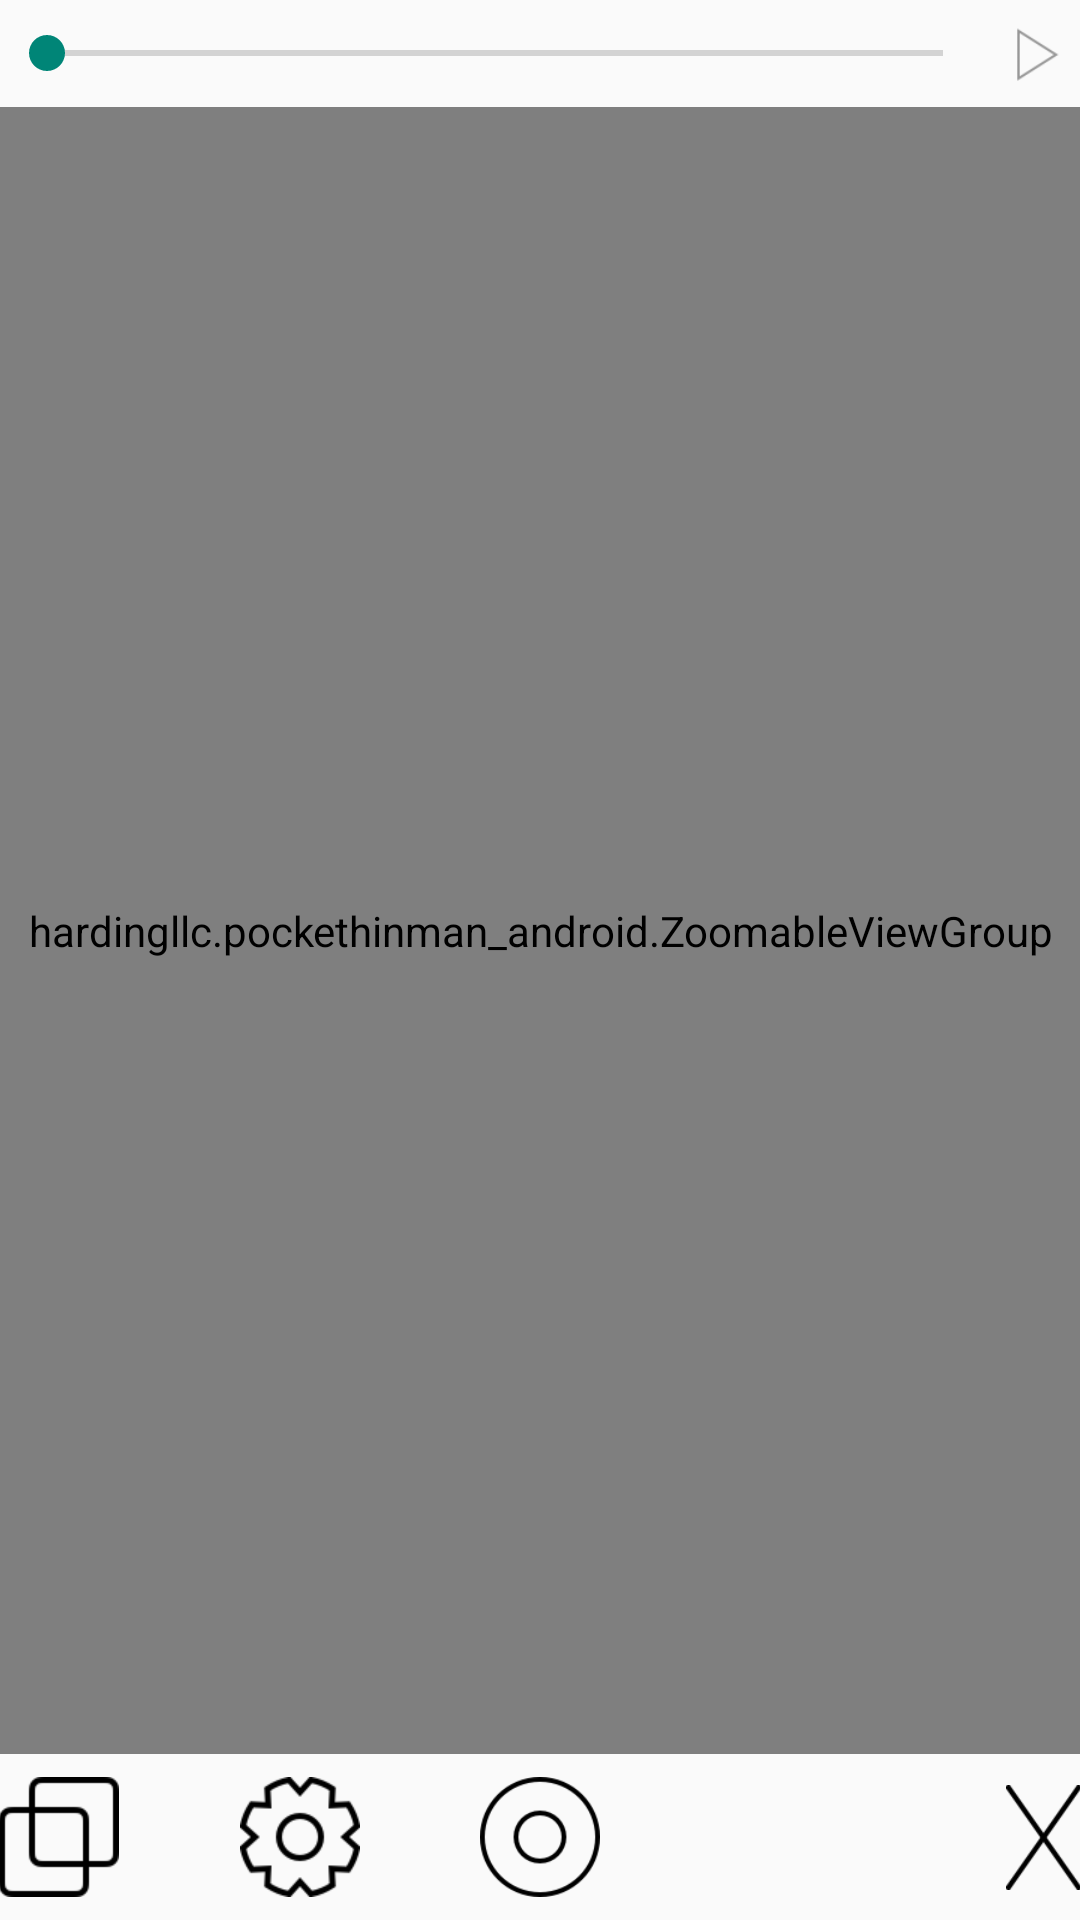

The Android layout XML behind this screen, and the referenced resources:
<!-- AndroidManifest.xml: application theme AppTheme.NoActionBar -->
<!-- res/layout/activity_main.xml -->
<?xml version="1.0" encoding="utf-8"?>
<RelativeLayout xmlns:android="http://schemas.android.com/apk/res/android"
    xmlns:app="http://schemas.android.com/apk/res-auto"
    xmlns:tools="http://schemas.android.com/tools"
    android:id="@+id/activity_main"
    android:layout_width="match_parent"
    android:layout_height="match_parent"
    android:paddingBottom="@dimen/activity_vertical_margin"
    android:paddingLeft="@dimen/activity_horizontal_margin"
    android:paddingRight="@dimen/activity_horizontal_margin"
    android:paddingTop="@dimen/activity_vertical_margin"
    tools:context="hardingllc.pockethinman_android.MainActivity">



    <LinearLayout
        android:layout_width="match_parent"
        android:layout_height="match_parent"
        android:orientation="vertical">


        <RelativeLayout
            android:id="@+id/sliderView"
            android:layout_width="match_parent"
            android:layout_height="40dp"
            android:layout_weight="1">

            <SeekBar
                android:id="@+id/seekBar"
                android:layout_width="match_parent"
                android:layout_height="match_parent"
                android:layout_alignParentLeft="true"
                android:layout_alignParentStart="true"
                android:layout_centerInParent="true"
                android:layout_centerVertical="true"
                android:layout_toLeftOf="@+id/playButton"
                android:theme="@style/SeekBarColor"
                android:max="100" />
            <Button
                android:id="@+id/playButton"
                android:layout_width="30dp"
                android:layout_height="match_parent"
                android:layout_alignParentEnd="true"
                android:layout_alignParentRight="true"
                android:layout_centerInParent="true"
                android:layout_centerVertical="true"
                android:background="@drawable/playbutton" />


        </RelativeLayout>

        <android.support.constraint.ConstraintLayout
            android:id="@+id/cameraView"
            android:layout_width="match_parent"
            android:layout_height="1000dp"
            android:layout_weight="100">

            <FrameLayout
                android:layout_width="match_parent"
                android:layout_height="match_parent">

                <TextureView
                    android:layout_width="match_parent"
                    android:layout_height="match_parent"
                    android:id="@+id/textureView"/>

            </FrameLayout>

            <hardingllc.pockethinman_android.ZoomableViewGroup
                android:layout_width="match_parent"
                android:layout_height="match_parent"
                android:id="@+id/zoomableViewGroup">

                <ImageView
                    android:layout_width="match_parent"
                    android:layout_height="match_parent"
                    android:id="@+id/imageView" />

            </hardingllc.pockethinman_android.ZoomableViewGroup>


        </android.support.constraint.ConstraintLayout>


        <android.support.constraint.ConstraintLayout
            android:id="@+id/cameraBar"
            android:layout_width="match_parent"
            android:layout_height="60dp"
            android:layout_alignParentBottom="true"
            android:layout_weight="1">

            <Button
                android:id="@+id/photosButton"
                android:layout_width="40dp"
                android:layout_height="40dp"
                android:background="@drawable/photos"
                app:layout_constraintBottom_toBottomOf="parent"
                app:layout_constraintLeft_toLeftOf="parent"
                app:layout_constraintTop_toTopOf="parent" />

            <Button
                android:id="@+id/settingsButton"
                android:layout_width="40dp"
                android:layout_height="40dp"
                android:background="@drawable/settings"
                app:layout_constraintBottom_toBottomOf="parent"
                app:layout_constraintLeft_toRightOf="@id/photosButton"
                app:layout_constraintRight_toLeftOf="@id/cameraButton"
                app:layout_constraintTop_toTopOf="parent" />

            <Button
                android:id="@+id/cameraButton"
                android:layout_width="40dp"
                android:layout_height="40dp"
                android:background="@drawable/camera"
                app:layout_constraintBottom_toBottomOf="parent"
                app:layout_constraintLeft_toLeftOf="parent"
                app:layout_constraintRight_toRightOf="parent"
                app:layout_constraintTop_toTopOf="parent" />

            <Button
                android:id="@+id/cancelButton"
                android:layout_width="25dp"
                android:layout_height="35dp"
                android:background="@drawable/x"
                app:layout_constraintBottom_toBottomOf="parent"
                app:layout_constraintRight_toRightOf="parent"
                app:layout_constraintTop_toTopOf="parent" />

        </android.support.constraint.ConstraintLayout>

    </LinearLayout>

</RelativeLayout>
<!-- resources referenced by this layout -->
<resources>
  <!-- drawable camera: png bitmap (drawable, 3002 bytes) -->
  <!-- drawable photos: png bitmap (drawable, 981 bytes) -->
  <!-- drawable playbutton: png bitmap (drawable, 646 bytes) -->
  <!-- drawable settings: png bitmap (drawable, 2376 bytes) -->
  <!-- drawable x: png bitmap (drawable, 1330 bytes) -->
  <style name="SeekBarColor" parent="Widget.AppCompat.SeekBar">
          <item name="background">@color/colorLightGray</item>
      </style>
  <style name="AppTheme.NoActionBar" parent="Theme.AppCompat.Light.DarkActionBar">
          <item name="windowActionBar">false</item>
          <item name="windowNoTitle">true</item>
          <item name="android:windowFullscreen">true</item>
      </style>
  <color name="colorLightGray">#D9D9D9</color>
</resources>
